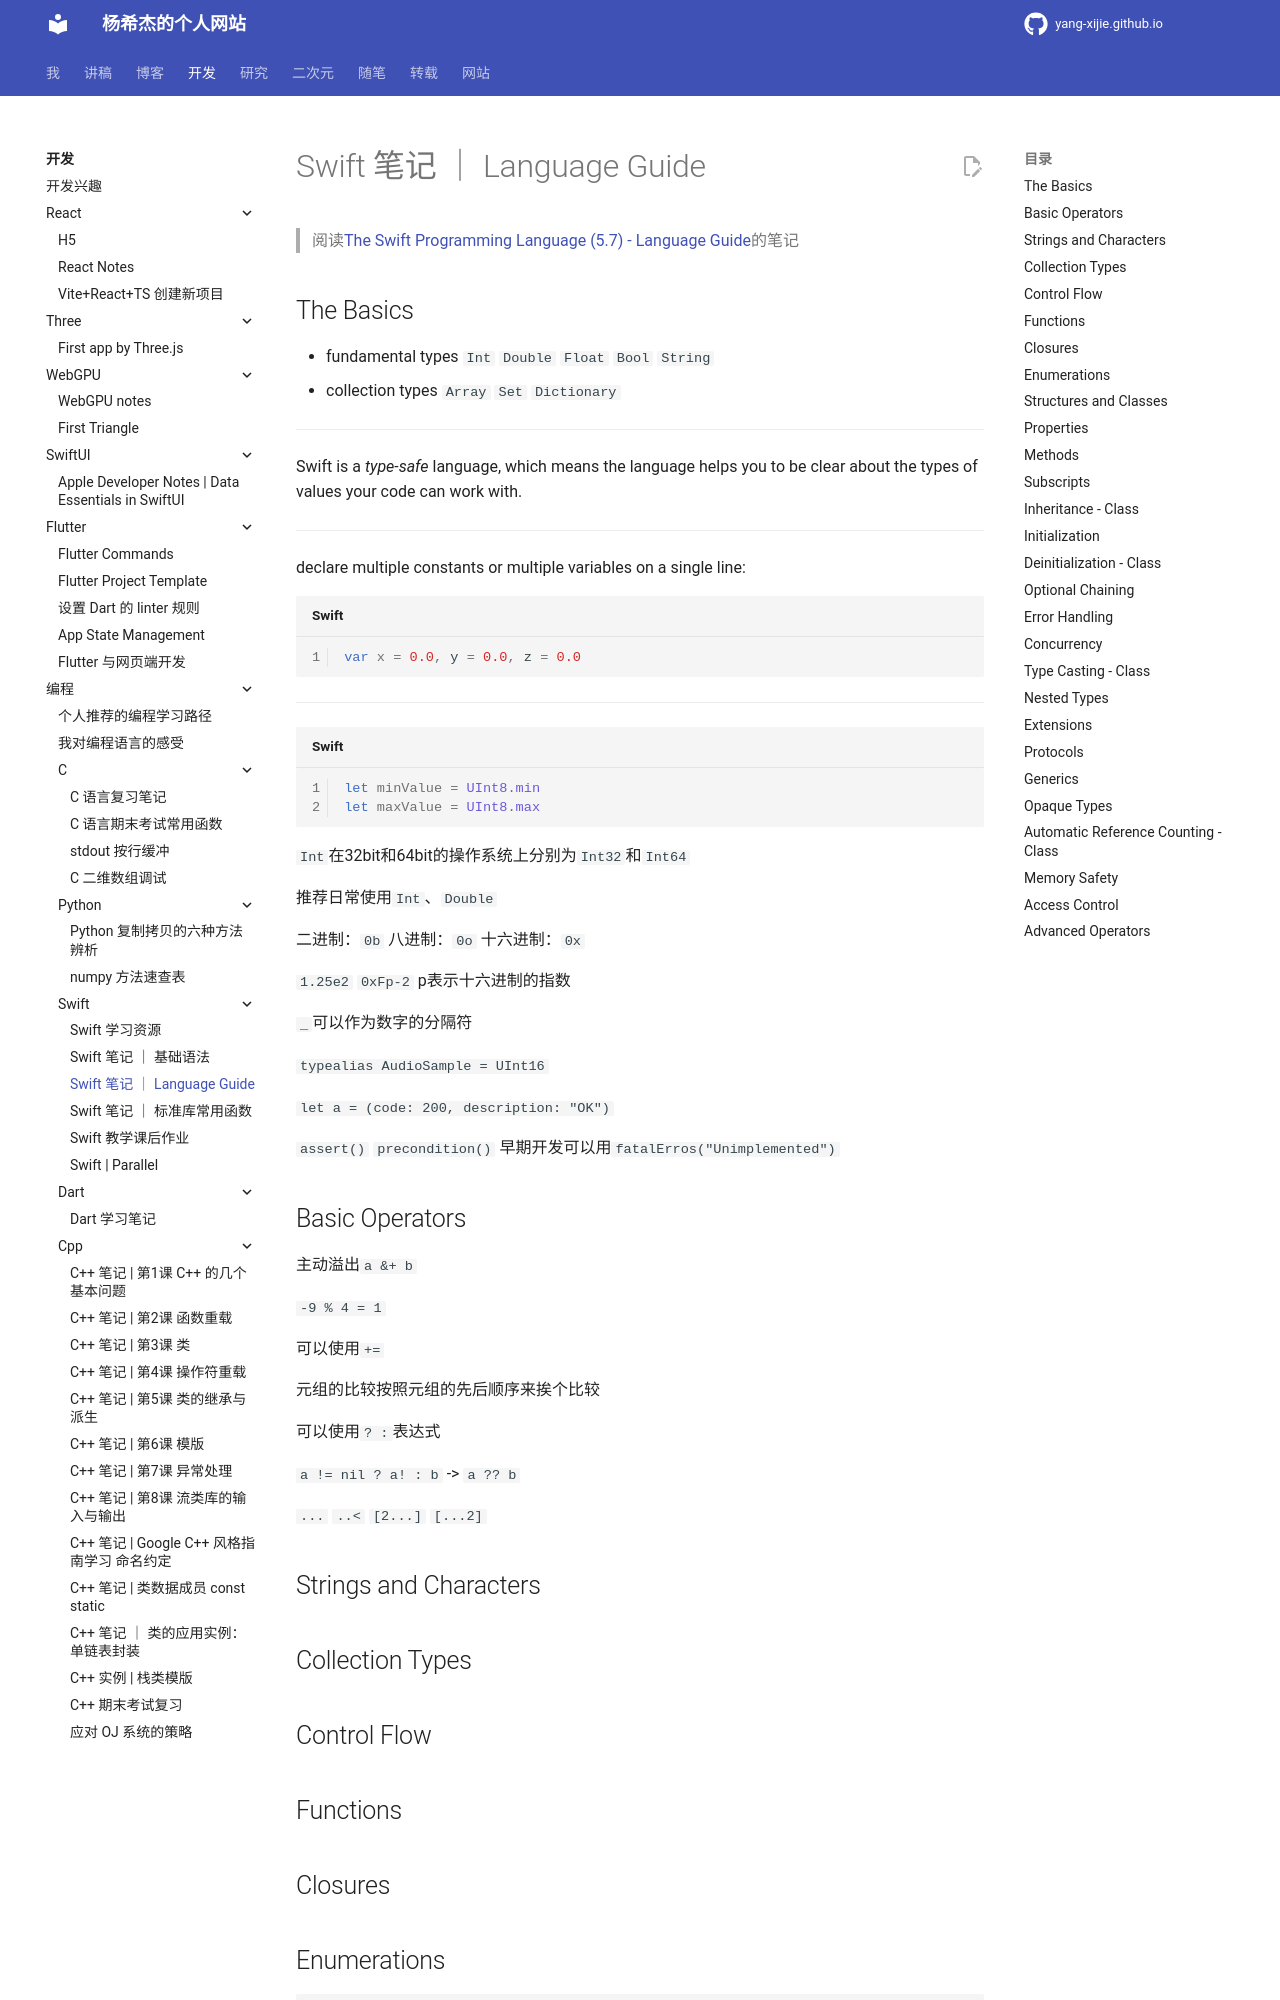

repository: Yang-Xijie/yang-xijie.github.io · page: DEV/Programming/Swift/notes-language-guide/index.html · generator: mkdocs

# Swift 笔记 ｜ Language Guide

> 阅读[The Swift Programming Language (5.7) - Language Guide](https://docs.swift.org/swift-book/LanguageGuide/TheBasics.html)的笔记

## The Basics

- fundamental types `Int` `Double` `Float` `Bool` `String`
- collection types `Array` `Set` `Dictionary`

---

Swift is a *type-safe* language, which means the language helps you to be clear about the types of values your code can work with.

---

declare multiple constants or multiple variables on a single line: 

```swift
var x = 0.0, y = 0.0, z = 0.0
```

---

```swift
let minValue = UInt8.min
let maxValue = UInt8.max
```

`Int`在32bit和64bit的操作系统上分别为`Int32`和`Int64`

推荐日常使用`Int`、`Double`

二进制：`0b`
八进制：`0o`
十六进制：`0x`

`1.25e2` `0xFp-2` p表示十六进制的指数

`_`可以作为数字的分隔符

`typealias AudioSample = UInt16`

`let a = (code: 200, description: "OK")`

`assert()` `precondition()` 早期开发可以用`fatalErros("Unimplemented")`

## Basic Operators

主动溢出`a &+ b`

`-9 % 4 = 1`

可以使用`+=`

元组的比较按照元组的先后顺序来挨个比较

可以使用` ? : `表达式

`a != nil ? a! : b` -> `a ?? b`

`...` `..<` `[2...]` `[...2]`

## Strings and Characters



## Collection Types



## Control Flow



## Functions



## Closures
